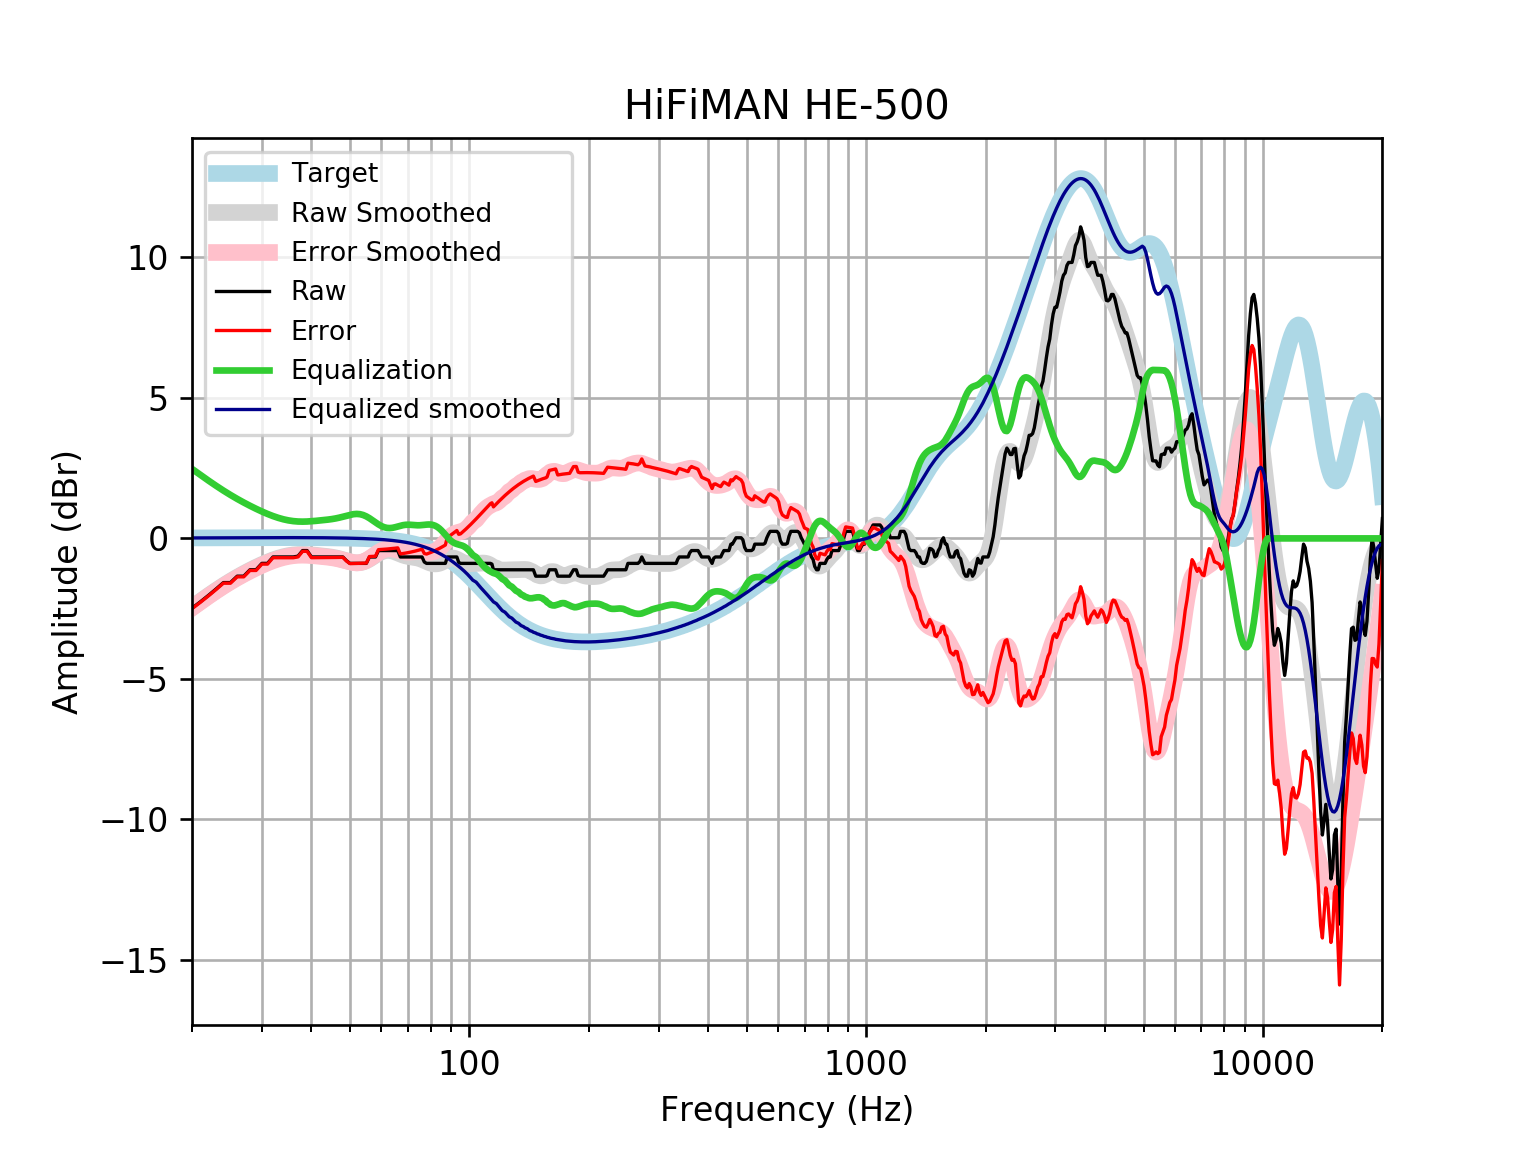

Source data for this figure (header and first rows):
frequency, raw, error, smoothed, error_smoothed, equalization, equalized_raw, equalized_smoothed, target
20, -2.484, -2.501, -2.458, -2.474, 2.474, -0.01027, 0.01646, 0.01648
21, -2.257, -2.274, -2.241, -2.259, 2.259, 0.002624, 0.01765, 0.01765
22, -2.029, -2.047, -2.04, -2.059, 2.059, 0.03019, 0.01877, 0.01876
23, -1.801, -1.82, -1.853, -1.873, 1.873, 0.07243, 0.01984, 0.01983
24, -1.573, -1.594, -1.681, -1.702, 1.702, 0.1294, 0.02085, 0.02084
25, -1.573, -1.595, -1.525, -1.547, 1.547, -0.02565, 0.02181, 0.02179
26, -1.345, -1.368, -1.384, -1.406, 1.406, 0.06146, 0.02271, 0.02269
27, -1.345, -1.368, -1.255, -1.278, 1.278, -0.06655, 0.02355, 0.02353
28, -1.117, -1.141, -1.137, -1.162, 1.162, 0.04465, 0.02433, 0.02431
29, -1.117, -1.142, -1.03, -1.055, 1.055, -0.06208, 0.02504, 0.02502
30, -0.889, -0.9147, -0.9321, -0.9578, 0.9578, 0.06883, 0.02567, 0.02566
31, -0.889, -0.9152, -0.8447, -0.8709, 0.8709, -0.01809, 0.02623, 0.02622
32, -0.6611, -0.6877, -0.7682, -0.7949, 0.7949, 0.1338, 0.02668, 0.02668
33, -0.6611, -0.6881, -0.7038, -0.7308, 0.7308, 0.06978, 0.02704, 0.02704
34, -0.6611, -0.6884, -0.6521, -0.6794, 0.6794, 0.01834, 0.02728, 0.02728
35, -0.6611, -0.6885, -0.6135, -0.6409, 0.6409, -0.02016, 0.0274, 0.0274
36, -0.6611, -0.6885, -0.5877, -0.6151, 0.6151, -0.04602, 0.02739, 0.02739
37, -0.6317, -0.6589, -0.5737, -0.6009, 0.6009, -0.03075, 0.02723, 0.02723
38, -0.4332, -0.4601, -0.5701, -0.597, 0.597, 0.1638, 0.02691, 0.02692
39, -0.4332, -0.4596, -0.5747, -0.6011, 0.6011, 0.168, 0.02643, 0.02644
40, -0.6611, -0.6869, -0.585, -0.6108, 0.6108, -0.05025, 0.02578, 0.02579
41, -0.6611, -0.686, -0.5987, -0.6237, 0.6237, -0.03738, 0.02495, 0.02496
42, -0.6611, -0.685, -0.614, -0.6379, 0.6379, -0.02316, 0.02393, 0.02393
43, -0.6611, -0.6838, -0.63, -0.6527, 0.6527, -0.008324, 0.02272, 0.02272
44, -0.6611, -0.6824, -0.6474, -0.6687, 0.6687, 0.007613, 0.0213, 0.0213
45, -0.6611, -0.6807, -0.6675, -0.6872, 0.6872, 0.02613, 0.01968, 0.01967
46, -0.6611, -0.6789, -0.6922, -0.71, 0.71, 0.04897, 0.01785, 0.01783
47, -0.6611, -0.6768, -0.7224, -0.7382, 0.7382, 0.07715, 0.01579, 0.01577
48, -0.6611, -0.6745, -0.7576, -0.7711, 0.7711, 0.1101, 0.0135, 0.01347
49, -0.7925, -0.8034, -0.7951, -0.8061, 0.8061, 0.01355, 0.01097, 0.01094
50, -0.889, -0.8971, -0.8301, -0.8383, 0.8383, -0.05069, 0.008186, 0.008144
51, -0.889, -0.8941, -0.8569, -0.862, 0.862, -0.02699, 0.005126, 0.00508
52, -0.889, -0.8907, -0.8696, -0.8714, 0.8714, -0.01758, 0.001774, 0.001724
53, -0.889, -0.887, -0.8641, -0.8622, 0.8622, -0.02681, -0.001894, -0.001946
54, -0.889, -0.883, -0.8384, -0.8325, 0.8325, -0.05652, -0.005905, -0.005958
55, -0.889, -0.8786, -0.7937, -0.7834, 0.7834, -0.1056, -0.01029, -0.01034
56, -0.6611, -0.6459, -0.7341, -0.719, 0.719, 0.05794, -0.01508, -0.01514
57, -0.6611, -0.6407, -0.6657, -0.6454, 0.6454, -0.0157, -0.02033, -0.02038
58, -0.6611, -0.635, -0.5958, -0.5698, 0.5698, -0.0913, -0.02607, -0.02611
59, -0.4332, -0.4008, -0.5318, -0.4995, 0.4995, 0.06632, -0.03234, -0.03238
60, -0.4332, -0.3939, -0.48, -0.4407, 0.4407, 0.00759, -0.03921, -0.03925
61, -0.4332, -0.3864, -0.4448, -0.3981, 0.3981, -0.03508, -0.04672, -0.04675
62, -0.4332, -0.3782, -0.4286, -0.3737, 0.3737, -0.05946, -0.05494, -0.05496
63, -0.4332, -0.3692, -0.4313, -0.3674, 0.3674, -0.06576, -0.06392, -0.06393
64, -0.4332, -0.3594, -0.4504, -0.3767, 0.3767, -0.05649, -0.07372, -0.07373
65, -0.4332, -0.3487, -0.4815, -0.3971, 0.3971, -0.03606, -0.0844, -0.08441
66, -0.4332, -0.3371, -0.5192, -0.4231, 0.4231, -0.01001, -0.09604, -0.09603
67, -0.6611, -0.5524, -0.5578, -0.4491, 0.4491, -0.212, -0.1087, -0.1087
68, -0.6611, -0.5387, -0.5925, -0.4701, 0.4701, -0.191, -0.1224, -0.1224
69, -0.6611, -0.5238, -0.6204, -0.4832, 0.4832, -0.1779, -0.1372, -0.1372
70, -0.6611, -0.5078, -0.6408, -0.4875, 0.4875, -0.1736, -0.1533, -0.1533
71, -0.6611, -0.4905, -0.6552, -0.4846, 0.4846, -0.1764, -0.1706, -0.1706
72, -0.6611, -0.4719, -0.667, -0.4778, 0.4778, -0.1833, -0.1892, -0.1892
73, -0.6611, -0.4519, -0.6799, -0.4707, 0.4707, -0.1903, -0.2092, -0.2092
74, -0.6611, -0.4305, -0.6974, -0.4668, 0.4668, -0.1942, -0.2306, -0.2305
75, -0.6611, -0.4077, -0.7213, -0.4679, 0.4679, -0.1932, -0.2535, -0.2534
76, -0.6611, -0.3833, -0.7515, -0.4737, 0.4737, -0.1874, -0.2778, -0.2778
77, -0.8404, -0.5367, -0.7862, -0.4825, 0.4825, -0.3579, -0.3037, -0.3037
78, -0.889, -0.5578, -0.8221, -0.4909, 0.4909, -0.3981, -0.3312, -0.3312
79, -0.889, -0.5287, -0.8556, -0.4952, 0.4952, -0.3938, -0.3604, -0.3603
... 553 more rows
